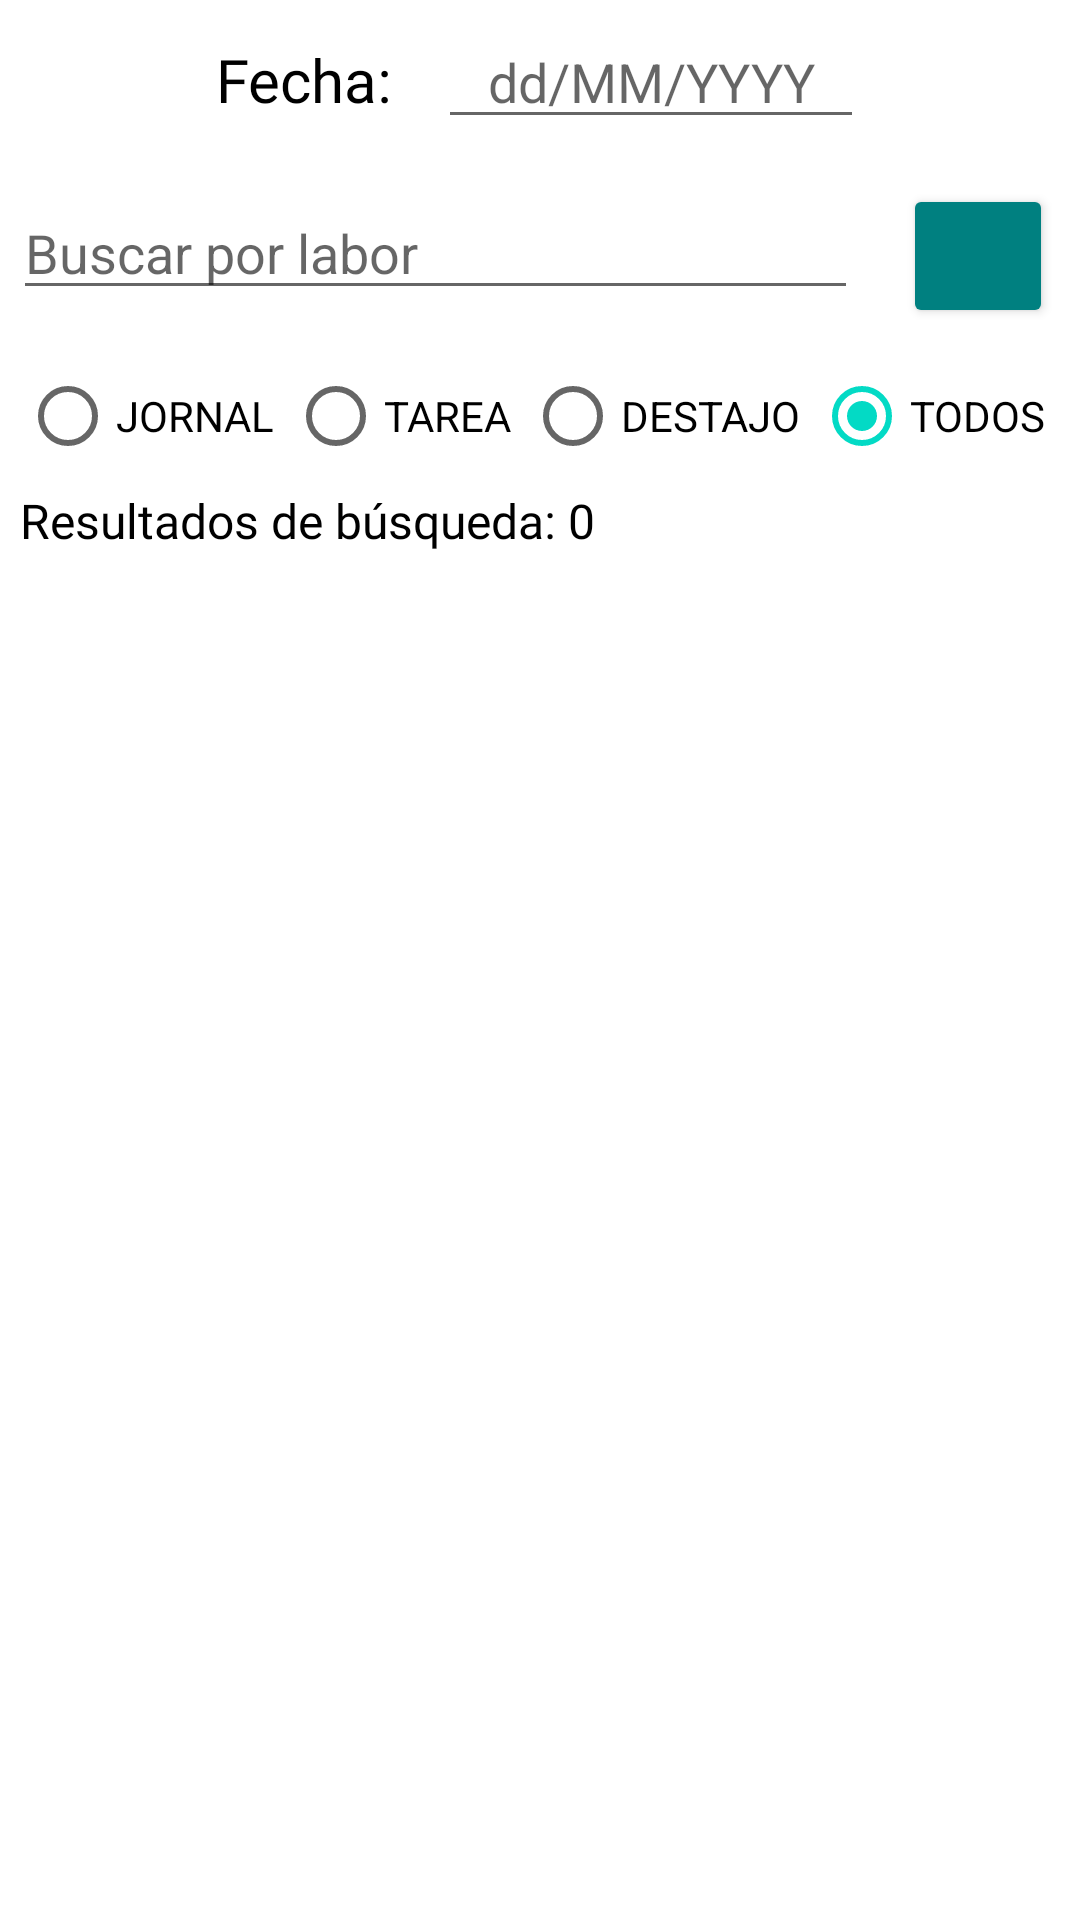

Reconstruct the res/layout file that produces this screen, plus the resources it refers to.
<!-- AndroidManifest.xml: application theme Theme.GuideCSharp -->
<!-- res/layout/fragment_tareos.xml -->
<?xml version="1.0" encoding="utf-8"?>
<LinearLayout xmlns:android="http://schemas.android.com/apk/res/android"
    xmlns:app="http://schemas.android.com/apk/res-auto"
    xmlns:tools="http://schemas.android.com/tools"
    android:layout_width="match_parent"
    android:layout_height="match_parent"
    tools:context=".Vista.ui.gallery.TareosFragment">

    <LinearLayout
        android:id="@+id/linearLayout"
        android:layout_width="match_parent"
        android:layout_height="match_parent"
        android:layout_marginLeft="20px"
        android:layout_marginRight="20px"
        android:orientation="vertical"
        app:layout_constraintEnd_toEndOf="parent"
        app:layout_constraintStart_toStartOf="parent"
        app:layout_constraintTop_toTopOf="parent">

        <LinearLayout
            android:layout_width="match_parent"
            android:layout_height="wrap_content"
            android:gravity="center_horizontal"
            android:layout_marginTop="5dp"
            android:orientation="horizontal">

            <TextView
                android:id="@+id/textView"
                android:layout_width="wrap_content"
                android:layout_height="wrap_content"
                android:gravity="left"
                android:fontFamily="@font/amaranth_bold"
                android:text="Fecha:"
                android:textColor="@color/black"
                android:textSize="20dp" />

            <EditText
                android:id="@+id/etDate"
                android:layout_width="142dp"
                android:layout_height="wrap_content"
                android:layout_marginStart="15dp"
                android:clickable="false"
                android:focusable="false"
                android:textAlignment="center"
                android:hint="dd/MM/YYYY">
            </EditText>

        </LinearLayout>


        <LinearLayout
            android:layout_width="match_parent"
            android:layout_height="wrap_content"
            android:gravity="center_horizontal"
            android:orientation="horizontal">

            <EditText
                android:id="@+id/txt_busqueda"
                android:layout_width="match_parent"
                android:layout_height="wrap_content"
                android:layout_marginStart="65dp"
                android:layout_marginTop="15dp"
                android:layout_marginBottom="15dp"
                android:clickable="true"
                android:focusable="true"
                android:hint="Buscar por labor">

            </EditText>

            <Button
                android:id="@+id/btnBuscar"
                android:layout_width="50dp"
                android:layout_height="wrap_content"
                android:layout_marginStart="15dp"
                android:layout_marginTop="15dp"
                android:layout_marginEnd="70dp"
                android:layout_marginBottom="15dp"
                android:backgroundTint="@color/Teal"
                android:textAllCaps="false"
                android:textSize="16sp"
                app:icon="@drawable/baseline_search_24" />
        </LinearLayout>

        <LinearLayout
            android:layout_width="match_parent"
            android:layout_height="wrap_content"
            android:orientation="horizontal">

            <RadioGroup
                android:id="@+id/btnGroup"
                android:layout_width="match_parent"
                android:layout_height="wrap_content"
                android:orientation="horizontal"
                android:layout_marginTop="-10dp">

                <RadioButton
                    android:id="@+id/rbtnJornal"
                    android:layout_width="wrap_content"
                    android:layout_height="wrap_content"
                    android:layout_weight="1"
                    android:text="JORNAL" />

                <RadioButton
                    android:id="@+id/rbtnTarea"
                    android:layout_width="wrap_content"
                    android:layout_height="wrap_content"
                    android:layout_weight="1"
                    android:text="TAREA" />

                <RadioButton
                    android:id="@+id/rbtnDestajo"
                    android:layout_width="wrap_content"
                    android:layout_height="wrap_content"
                    android:layout_weight="1"
                    android:text="DESTAJO" />

                <RadioButton
                    android:id="@+id/rbtnTodos"
                    android:layout_width="wrap_content"
                    android:layout_height="wrap_content"
                    android:layout_weight="1"
                    android:text="TODOS"
                    android:checked="true"/>
            </RadioGroup>

        </LinearLayout>

        <TextView
            android:id="@+id/txtItems"
            android:layout_width="match_parent"
            android:layout_height="wrap_content"
            android:fontFamily="@font/amaranth_bold"
            android:text="Resultados de búsqueda: 0"
            android:textColor="@color/black"
            android:textSize="16dp" />

        <androidx.recyclerview.widget.RecyclerView
            android:id="@+id/rvTareosSqlite"
            android:layout_width="match_parent"
            android:layout_height="match_parent"
            android:layout_marginTop="10pt" />

    </LinearLayout>

</LinearLayout>
<!-- resources referenced by this layout -->
<resources>
  <color name="Teal">#008080</color>
  <color name="black">#FF000000</color>
  <style name="Theme.GuideCSharp" parent="Theme.MaterialComponents.DayNight.DarkActionBar">
          
          <item name="colorPrimary">@color/purple_500</item>
          <item name="colorPrimaryVariant">@color/purple_700</item>
          <item name="colorOnPrimary">@color/white</item>
          
          <item name="colorSecondary">@color/teal_200</item>
          <item name="colorSecondaryVariant">@color/teal_700</item>
          <item name="colorOnSecondary">@color/black</item>
          
          <item name="android:statusBarColor" tools:targetApi="l">?attr/colorPrimaryVariant</item>
          <item name="windowActionBar">false</item>
          <item name="windowNoTitle">true</item>
          
          <item name="android:panelFullBackground">@android:color/white</item>
          <item name="panelMenuListTheme">@style/AppTheme.PopupMenuStyle</item>
      </style>
  <color name="purple_500">#FF6200EE</color>
  <color name="purple_700">#FF3700B3</color>
  <color name="white">#FFFFFFFF</color>
  <color name="teal_200">#FF03DAC5</color>
  <color name="teal_700">#FF018786</color>
  <style name="AppTheme.PopupMenuStyle" parent="@style/Widget.AppCompat.PopupMenu">
          <item name="android:dropDownHorizontalOffset">0dp</item>
          <item name="android:dropDownVerticalOffset">0dp</item>
          <item name="android:popupBackground">@android:color/white</item>
          <item name="overlapAnchor">false</item>
          <item name="android:dropDownWidth">wrap_content</item>
          <item name="android:listPreferredItemHeightSmall">40dp</item>
          <item name="android:textAppearance">?android:attr/textAppearanceMedium</item>
          <item name="android:panelBackground">@android:color/white</item>
          <item name="listMenuViewStyle">@style/Widget.AppCompat.ListView.Menu</item>
          <item name="android:listDivider">@android:color/darker_gray</item>
          <item name="android:dividerHeight">1dp</item>
          <item name="android:showDividers">middle</item>
          <item name="android:divider">@android:color/darker_gray</item>
      </style>
</resources>
